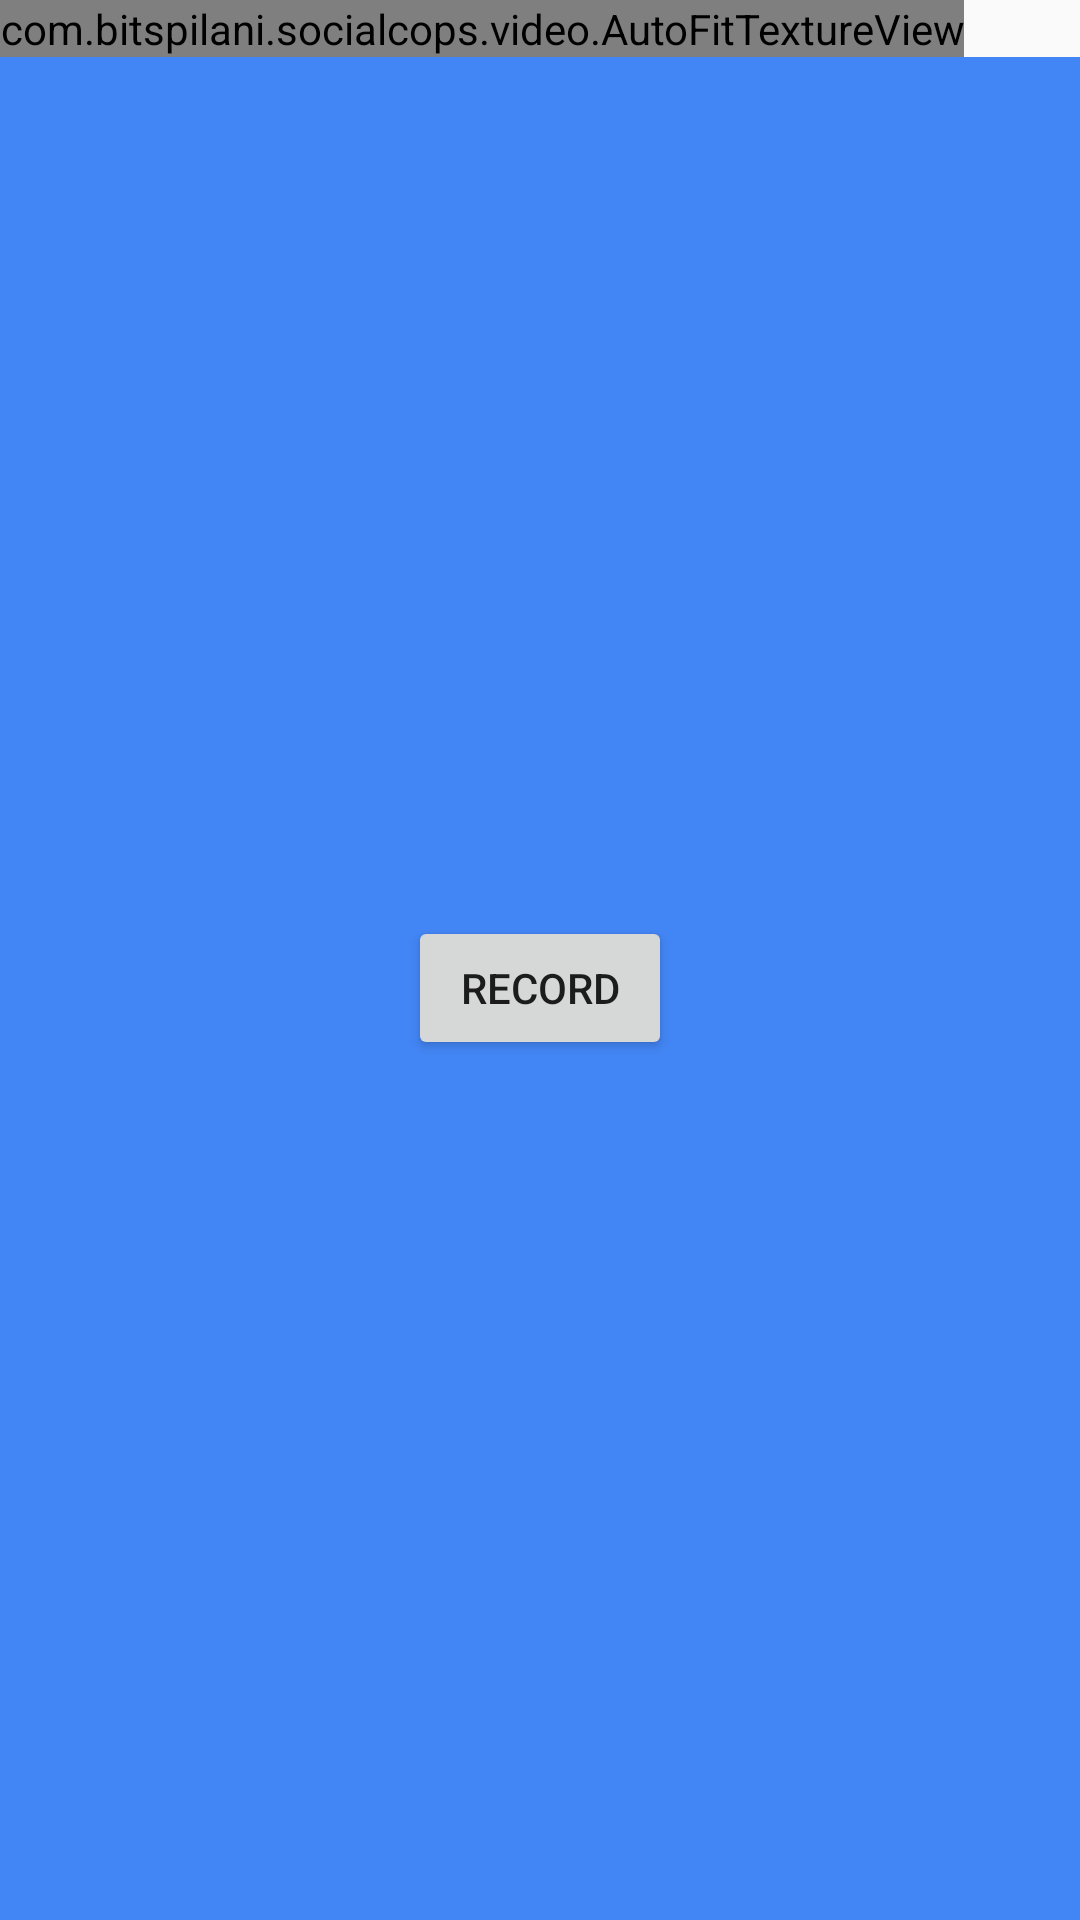

The Android layout XML behind this screen, and the referenced resources:
<!-- AndroidManifest.xml: application theme AppTheme -->
<!-- res/layout/fragment_camera2_video.xml -->
<?xml version="1.0" encoding="utf-8"?>
<RelativeLayout xmlns:android="http://schemas.android.com/apk/res/android"
    android:layout_width="match_parent"
    android:layout_height="match_parent">

    <com.bitspilani.socialcops.video.AutoFitTextureView
        android:id="@+id/texture"
        android:layout_width="wrap_content"
        android:layout_height="wrap_content"
        android:layout_alignParentStart="true"
        android:layout_alignParentTop="true" />

    <FrameLayout
        android:layout_width="match_parent"
        android:layout_height="wrap_content"
        android:layout_alignParentBottom="true"
        android:layout_alignParentStart="true"
        android:layout_below="@id/texture"
        android:background="#4285f4">

        <Button
            android:id="@+id/video"
            android:layout_width="wrap_content"
            android:layout_height="wrap_content"
            android:layout_gravity="center"
            android:text="@string/record" />

        <ImageButton
            android:id="@+id/info"
            android:contentDescription="@string/description_info"
            style="@android:style/Widget.Material.Light.Button.Borderless"
            android:layout_width="wrap_content"
            android:layout_height="wrap_content"
            android:layout_gravity="center_vertical|right"
            android:padding="20dp"
            android:src="@drawable/ic_action_info" />

    </FrameLayout>

</RelativeLayout>
<!-- resources referenced by this layout -->
<resources>
  <string name="description_info">Info</string>
  <string name="record">Record</string>
  <style name="AppTheme" parent="Theme.AppCompat.Light.DarkActionBar">
          
          <item name="colorPrimary">@color/colorPrimary</item>
          <item name="colorPrimaryDark">@color/colorPrimaryDark</item>
          <item name="colorAccent">@color/colorAccent</item>
      </style>
  <color name="colorPrimary">#3F51B5</color>
  <color name="colorPrimaryDark">#303F9F</color>
  <color name="colorAccent">#FF4081</color>
</resources>
